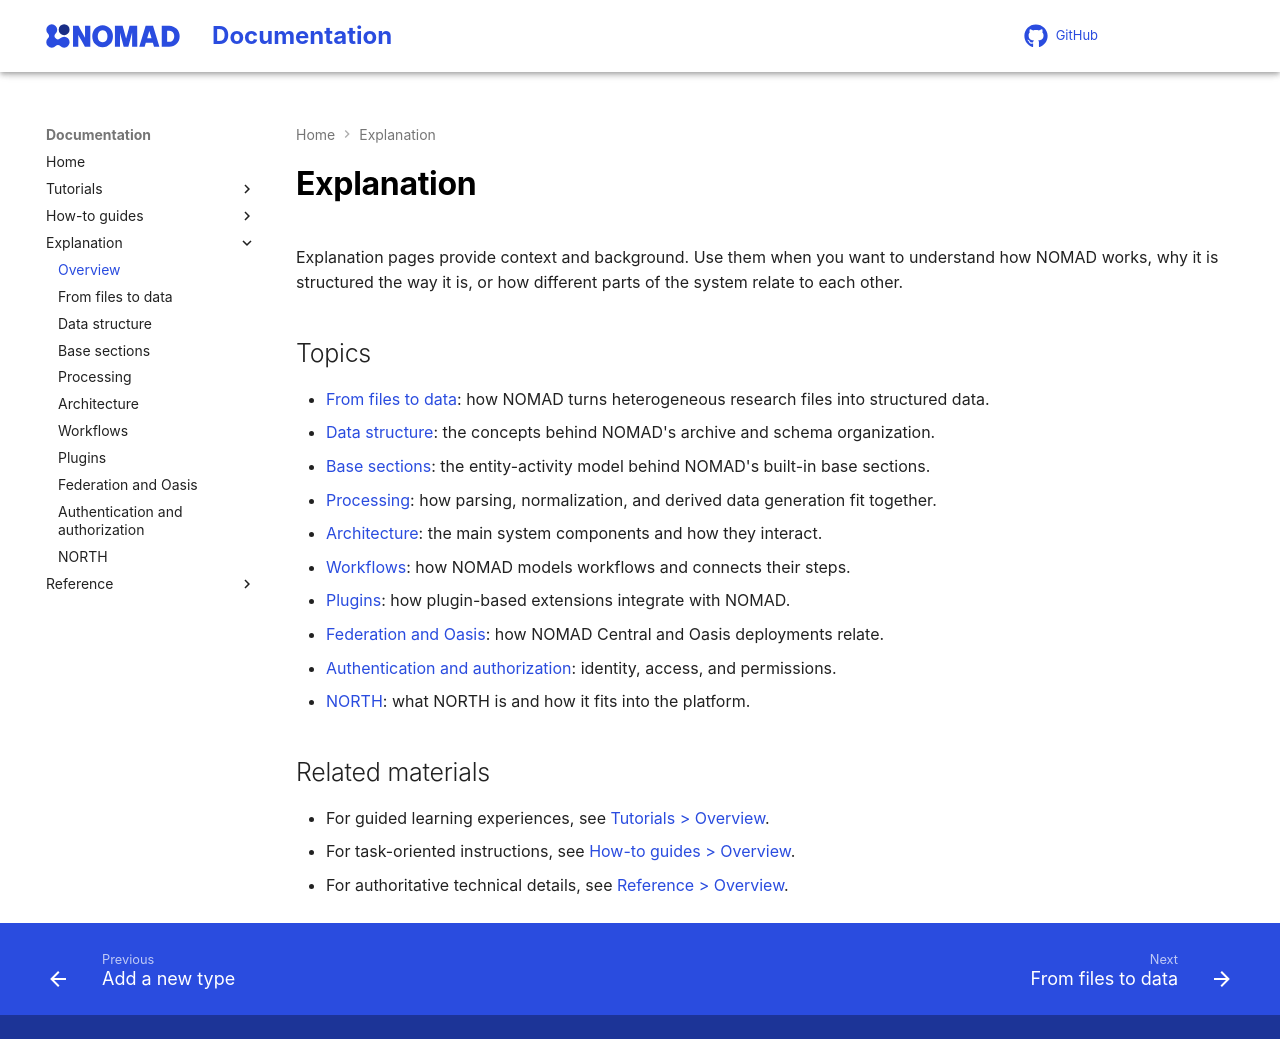

repository: FAIRmat-NFDI/nomad-docs · page: explanation/overview.html · generator: mkdocs

---
hide: toc
---

# Explanation

Explanation pages provide context and background. Use them when you want to understand how NOMAD works, why it is structured the way it is, or how different parts of the system relate to each other.

## Topics

{{ nav_list(descriptions={
    "explanation/basics.md": "how NOMAD turns heterogeneous research files into structured data.",
    "explanation/data.md": "the concepts behind NOMAD's archive and schema organization.",
    "explanation/base_sections.md": "the entity-activity model behind NOMAD's built-in base sections.",
    "explanation/processing.md": "how parsing, normalization, and derived data generation fit together.",
    "explanation/architecture.md": "the main system components and how they interact.",
    "explanation/workflows.md": "how NOMAD models workflows and connects their steps.",
    "explanation/plugin_system.md": "how plugin-based extensions integrate with NOMAD.",
    "explanation/oasis.md": "how NOMAD Central and Oasis deployments relate.",
    "explanation/auth.md": "identity, access, and permissions.",
    "explanation/north.md": "what NORTH is and how it fits into the platform.",
}) }}

## Related materials

- For guided learning experiences, see {{ nav_link("tutorial/overview.md", breadcrumb=True) }}.
- For task-oriented instructions, see {{ nav_link("howto/overview.md", breadcrumb=True) }}.
- For authoritative technical details, see {{ nav_link("reference/overview.md", breadcrumb=True) }}.
